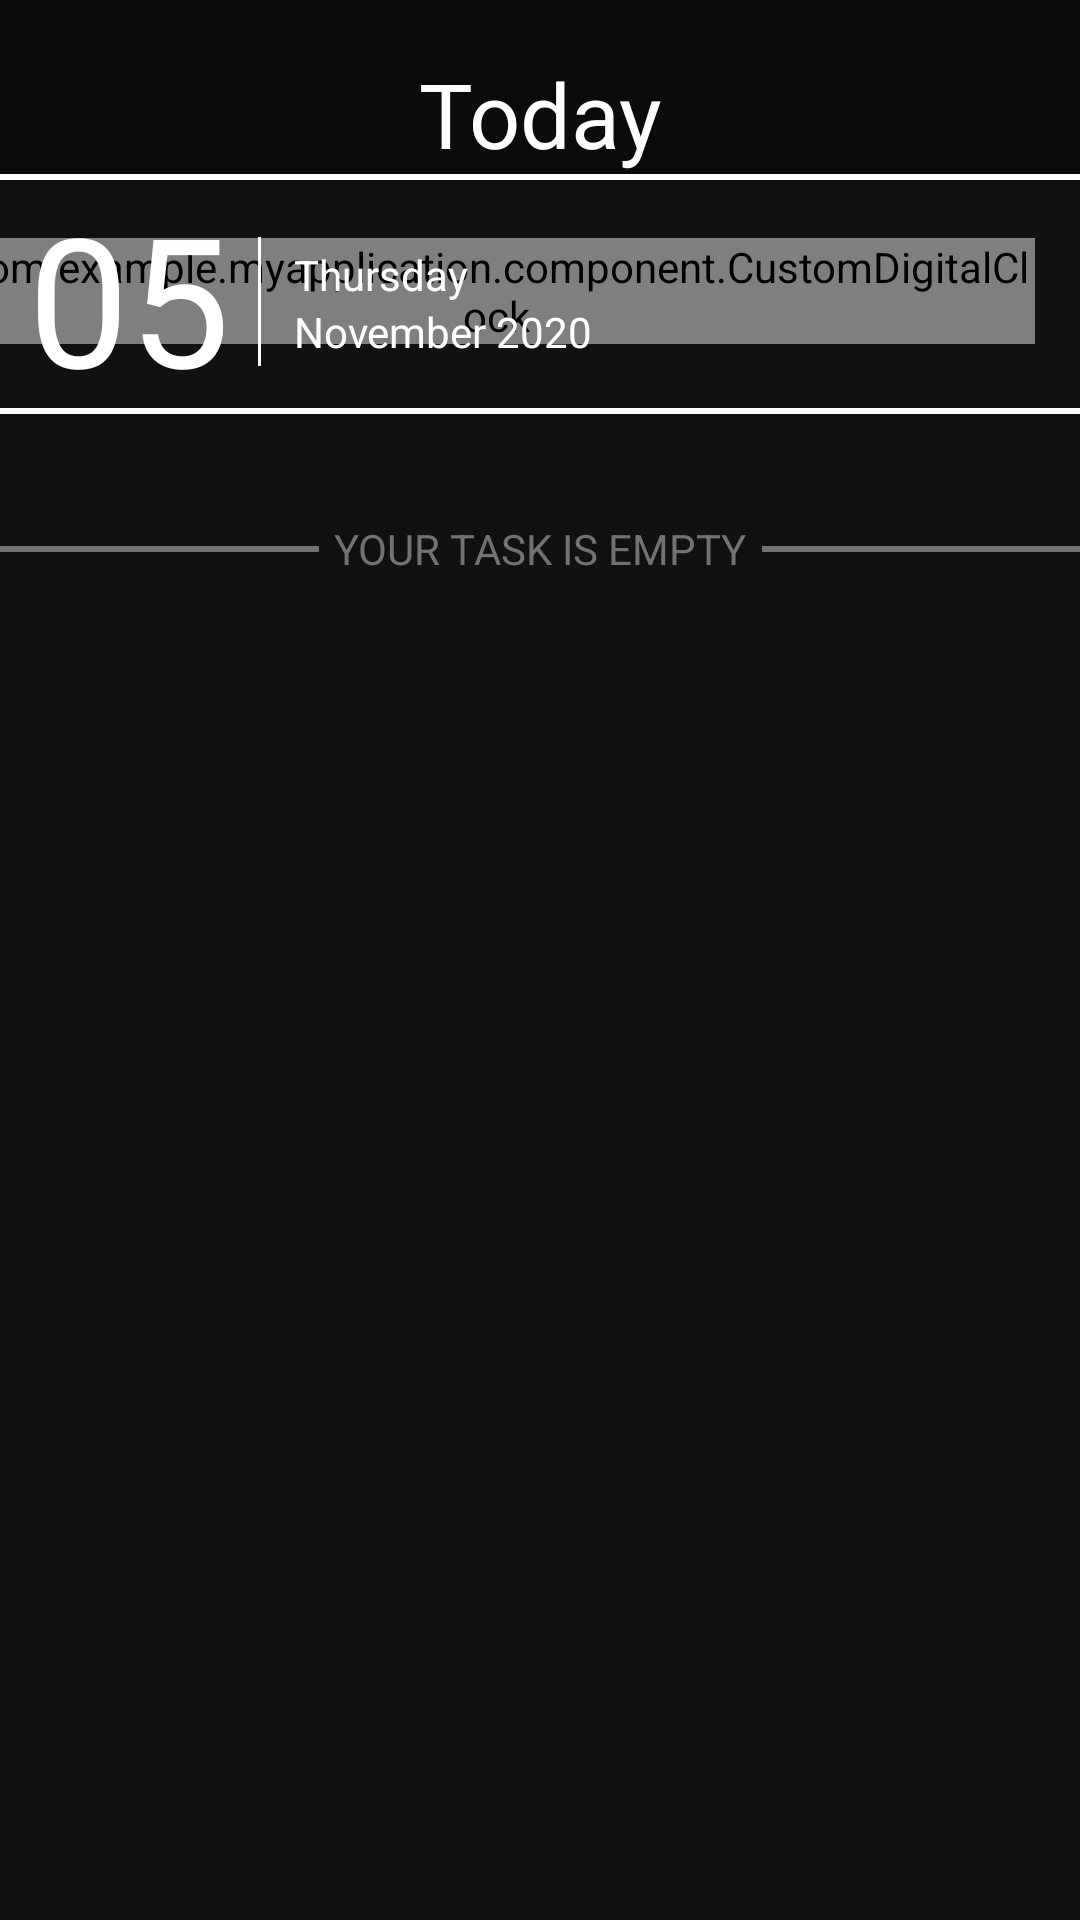

Android layout source for this screen:
<!-- AndroidManifest.xml: application theme Theme.MyApplication -->
<!-- res/layout/activity_today.xml -->
<?xml version="1.0" encoding="utf-8"?>
<LinearLayout xmlns:android="http://schemas.android.com/apk/res/android"
    xmlns:app="http://schemas.android.com/apk/res-auto"
    xmlns:tools="http://schemas.android.com/tools"
    android:id="@+id/ConstraintLayout"
    android:layout_width="match_parent"
    android:layout_height="match_parent"
    android:background="@color/mainDark"
    android:orientation="vertical"
    tools:context=".TodayActivity">

    <TextView
        android:id="@+id/doneBtnText"
        android:layout_width="match_parent"
        android:layout_height="@dimen/headTextHeight"
        android:background="@color/headDark"
        android:gravity="bottom|center_horizontal"
        android:text="Today"
        android:textColor="#FFFFFF"
        android:textSize="30sp" />

    <androidx.constraintlayout.widget.ConstraintLayout
        android:layout_width="match_parent"
        android:layout_height="@dimen/mainHeight">

        <com.example.myapplication.component.CustomDigitalClock
            android:id="@+id/digitalClock"
            android:layout_width="wrap_content"
            android:layout_height="wrap_content"
            android:layout_marginRight="15dp"
            android:textSize="40sp"
            android:textColor="@color/white"
            app:layout_constraintBottom_toTopOf="@+id/horLine2"
            app:layout_constraintEnd_toEndOf="parent"
            app:layout_constraintTop_toTopOf="parent" />

        <View
            android:id="@+id/horLine1"
            android:layout_width="match_parent"
            android:layout_height="2dp"
            android:background="#fff"
            app:layout_constraintStart_toStartOf="parent"
            app:layout_constraintTop_toTopOf="parent"
            tools:ignore="MissingConstraints" />

        <View
            android:id="@+id/horLine2"
            android:layout_width="match_parent"
            android:layout_height="2dp"
            android:layout_marginTop="16dp"
            android:background="#fff"
            app:layout_constraintStart_toStartOf="parent"
            app:layout_constraintTop_toBottomOf="@+id/monthText"
            tools:ignore="MissingConstraints" />

        <View
            android:id="@+id/verLine"
            android:layout_width="1dp"
            android:layout_height="43dp"
            android:layout_marginTop="21dp"
            android:background="#fff"
            app:layout_constraintStart_toEndOf="@+id/dateText"
            app:layout_constraintTop_toTopOf="parent" />

        <TextView
            android:id="@+id/monthText"
            android:layout_width="wrap_content"
            android:layout_height="wrap_content"
            android:text="November 2020"
            android:textColor="#fff"
            android:textSize="@dimen/dayTextSize"
            app:layout_constraintStart_toStartOf="@+id/dayText"
            app:layout_constraintTop_toBottomOf="@+id/dayText" />

        <TextView
            android:id="@+id/dateText"
            android:layout_width="86dp"
            android:layout_height="82dp"
            android:gravity="center"
            android:text="05"
            android:textColor="#fff"
            android:textSize="@dimen/dateTextSize"
            app:layout_constraintStart_toStartOf="parent"
            app:layout_constraintTop_toTopOf="parent" />

        <TextView
            android:id="@+id/dayText"
            android:layout_width="wrap_content"
            android:layout_height="wrap_content"
            android:layout_marginStart="12dp"
            android:layout_marginLeft="12dp"
            android:layout_marginTop="24dp"
            android:text="Thursday"
            android:textColor="#fff"
            android:textSize="@dimen/dayTextSize"
            app:layout_constraintStart_toStartOf="@+id/verLine"
            app:layout_constraintTop_toTopOf="@+id/dateText" />

        <ScrollView
            android:id="@+id/scrollView"
            android:layout_width="match_parent"
            android:layout_height="600dp"
            app:layout_constraintEnd_toEndOf="parent"
            app:layout_constraintStart_toStartOf="parent"
            app:layout_constraintTop_toBottomOf="@+id/horLine2">

            <LinearLayout
                android:id="@+id/listLayout"
                android:layout_width="match_parent"
                android:layout_height="wrap_content"
                android:gravity="center"
                android:orientation="vertical">

                <androidx.constraintlayout.widget.ConstraintLayout
                    android:id="@+id/emptyText"
                    android:layout_width="match_parent"
                    android:layout_height="wrap_content"
                    android:layout_marginTop="20dp"
                    android:background="@color/mainDark">

                    <View
                        android:id="@+id/view"
                        android:layout_width="@dimen/itemWidth"
                        android:layout_height="2dp"
                        android:background="@color/textGray"
                        app:layout_constraintBottom_toBottomOf="@+id/hintTextDate"
                        app:layout_constraintEnd_toEndOf="parent"
                        app:layout_constraintStart_toStartOf="parent"
                        app:layout_constraintTop_toTopOf="@+id/hintTextDate" />

                    <TextView
                        android:id="@+id/hintTextDate"
                        android:layout_width="wrap_content"
                        android:layout_height="@dimen/selectTabHeight"
                        android:background="@color/mainDark"
                        android:gravity="center"
                        android:paddingLeft="@dimen/hintSelectTextPadding"
                        android:paddingRight="@dimen/hintSelectTextPadding"
                        android:text="YOUR TASK IS EMPTY"
                        android:textColor="@color/textGray"
                        app:layout_constraintBottom_toBottomOf="parent"
                        app:layout_constraintEnd_toEndOf="parent"
                        app:layout_constraintStart_toStartOf="parent"
                        app:layout_constraintTop_toTopOf="parent" />

                </androidx.constraintlayout.widget.ConstraintLayout>
            </LinearLayout>

        </ScrollView>


    </androidx.constraintlayout.widget.ConstraintLayout>

    <TableLayout
        android:layout_width="match_parent"
        android:layout_height="@dimen/menuHeight"
        android:background="@color/headDark"
        android:paddingTop="10dp">

        <TableRow
            android:layout_width="match_parent"
            android:layout_height="match_parent"
            android:layout_weight="1">

            <ImageView
                android:id="@+id/todayBtnImg"
                android:layout_width="0dp"
                android:layout_height="match_parent"
                android:layout_weight="1"
                app:srcCompat="@drawable/calendar"
                app:tint="@color/blue"
                tools:ignore="VectorDrawableCompat" />

            <ImageView
                android:id="@+id/allBtnImg"
                android:layout_width="0dp"
                android:layout_height="match_parent"
                android:layout_weight="1"
                app:srcCompat="@drawable/list"
                tools:ignore="VectorDrawableCompat" />

            <ImageView
                android:id="@+id/newBtnImg"
                android:layout_width="0dp"
                android:layout_height="match_parent"
                android:layout_weight="1"
                app:srcCompat="@drawable/add"
                tools:ignore="VectorDrawableCompat" />

            <ImageView
                android:id="@+id/statBtnImg"
                android:layout_width="0dp"
                android:layout_height="match_parent"
                android:layout_weight="1"
                app:srcCompat="@drawable/stat"
                tools:ignore="VectorDrawableCompat" />

            <ImageView
                android:id="@+id/hisBtnImg"
                android:layout_width="0dp"
                android:layout_height="match_parent"
                android:layout_weight="1"
                app:srcCompat="@drawable/history"
                tools:ignore="VectorDrawableCompat" />
        </TableRow>

        <TableRow
            android:layout_width="match_parent"
            android:layout_height="match_parent"
            android:layout_weight="1">

            <TextView
                android:id="@+id/todayBtnText"
                android:layout_width="0dp"
                android:layout_height="wrap_content"
                android:layout_weight="1"
                android:gravity="center"
                android:text="Today"
                android:textColor="@color/blue"
                android:textSize="@dimen/menuTextSize" />

            <TextView
                android:id="@+id/allBtnText"
                android:layout_width="0dp"
                android:layout_height="wrap_content"
                android:layout_weight="1"
                android:gravity="center"
                android:text="All"
                android:textColor="#FFFFFF"
                android:textSize="@dimen/menuTextSize" />

            <TextView
                android:id="@+id/newBtnText"
                android:layout_width="0dp"
                android:layout_height="wrap_content"
                android:layout_weight="1"
                android:gravity="center"
                android:text="New"
                android:textColor="#FFFFFF"
                android:textSize="@dimen/menuTextSize" />

            <TextView
                android:id="@+id/statBtnText"
                android:layout_width="0dp"
                android:layout_height="wrap_content"
                android:layout_weight="1"
                android:gravity="center"
                android:text="Stat"
                android:textColor="#FFFFFF"
                android:textSize="@dimen/menuTextSize" />

            <TextView
                android:id="@+id/hisBtnText"
                android:layout_width="0dp"
                android:layout_height="wrap_content"
                android:layout_weight="1"
                android:gravity="center"
                android:text="History"
                android:textColor="#FFFFFF"
                android:textSize="@dimen/menuTextSize" />
        </TableRow>
    </TableLayout>

    <View
        android:id="@+id/bottomBack"
        android:layout_width="match_parent"
        android:layout_height="100dp"
        android:background="@color/purple_200" />

</LinearLayout>
<!-- resources referenced by this layout -->
<resources>
  <color name="blue">#0C5DFF</color>
  <color name="headDark">#0B0B0B</color>
  <color name="mainDark">#111111</color>
  <color name="purple_200">#FFBB86FC</color>
  <color name="textGray">#727272</color>
  <color name="white">#FFFFFFFF</color>
  <dimen name="dateTextSize">60sp</dimen>
  <dimen name="dayTextSize">14sp</dimen>
  <dimen name="headTextHeight">58dp</dimen>
  <dimen name="hintSelectTextPadding">5dp</dimen>
  <dimen name="itemWidth">400dp</dimen>
  <dimen name="mainHeight">660dp</dimen>
  <dimen name="menuHeight">75dp</dimen>
  <dimen name="menuTextSize">14sp</dimen>
  <dimen name="selectTabHeight">50dp</dimen>
  <!-- drawable calendar (drawable) -->
  <vector xmlns:android="http://schemas.android.com/apk/res/android"
      android:width="24dp"
      android:height="24dp"
      android:viewportWidth="24"
      android:viewportHeight="24"
      android:tint="@color/white">
    <path
        android:fillColor="@android:color/white"
        android:pathData="M16,12h-3c-0.55,0 -1,0.45 -1,1v3c0,0.55 0.45,1 1,1h3c0.55,0 1,-0.45 1,-1v-3c0,-0.55 -0.45,-1 -1,-1zM16,2v1L8,3L8,2c0,-0.55 -0.45,-1 -1,-1s-1,0.45 -1,1v1L5,3c-1.11,0 -1.99,0.9 -1.99,2L3,19c0,1.1 0.89,2 2,2h14c1.1,0 2,-0.9 2,-2L21,5c0,-1.1 -0.9,-2 -2,-2h-1L18,2c0,-0.55 -0.45,-1 -1,-1s-1,0.45 -1,1zM18,19L6,19c-0.55,0 -1,-0.45 -1,-1L5,8h14v10c0,0.55 -0.45,1 -1,1z"/>
  </vector>
  <!-- drawable list (drawable) -->
  <vector xmlns:android="http://schemas.android.com/apk/res/android"
      android:width="24dp"
      android:height="24dp"
      android:viewportWidth="24"
      android:viewportHeight="24"
      android:tint="@color/white">
    <path
        android:fillColor="@android:color/white"
        android:pathData="M19,13H5c-1.1,0 -2,0.9 -2,2v4c0,1.1 0.9,2 2,2h14c1.1,0 2,-0.9 2,-2v-4c0,-1.1 -0.9,-2 -2,-2zM7,19c-1.1,0 -2,-0.9 -2,-2s0.9,-2 2,-2 2,0.9 2,2 -0.9,2 -2,2zM19,3H5c-1.1,0 -2,0.9 -2,2v4c0,1.1 0.9,2 2,2h14c1.1,0 2,-0.9 2,-2V5c0,-1.1 -0.9,-2 -2,-2zM7,9c-1.1,0 -2,-0.9 -2,-2s0.9,-2 2,-2 2,0.9 2,2 -0.9,2 -2,2z"/>
  </vector>
  <!-- drawable stat (drawable) -->
  <vector xmlns:android="http://schemas.android.com/apk/res/android"
      android:width="24dp"
      android:height="24dp"
      android:viewportWidth="24"
      android:viewportHeight="24"
      android:tint="@color/white">
    <path
        android:fillColor="@android:color/white"
        android:pathData="M6.5,21H3c-0.55,0 -1,-0.45 -1,-1V10c0,-0.55 0.45,-1 1,-1h3.5c0.55,0 1,0.45 1,1v10C7.5,20.55 7.05,21 6.5,21zM13.75,3h-3.5c-0.55,0 -1,0.45 -1,1v16c0,0.55 0.45,1 1,1h3.5c0.55,0 1,-0.45 1,-1V4C14.75,3.45 14.3,3 13.75,3zM21,11h-3.5c-0.55,0 -1,0.45 -1,1v8c0,0.55 0.45,1 1,1H21c0.55,0 1,-0.45 1,-1v-8C22,11.45 21.55,11 21,11z"/>
  </vector>
  <style name="Theme.MyApplication" parent="Theme.MaterialComponents.DayNight.NoActionBar">
          
          <item name="colorPrimary">@color/mainGray</item>
          <item name="colorPrimaryVariant">@color/purple_700</item>
          <item name="colorOnPrimary">@color/white</item>
          
          <item name="colorSecondary">@color/blue</item>
          <item name="colorSecondaryVariant">@color/teal_700</item>
          <item name="colorOnSecondary">@color/black</item>
          
          <item name="android:statusBarColor" tools:targetApi="l">?attr/colorPrimaryVariant</item>
          
          <item name="android:windowAnimationStyle">@null</item>
  
      </style>
  <color name="mainGray">#262626</color>
  <color name="purple_700">#FF3700B3</color>
  <color name="teal_700">#FF018786</color>
  <color name="black">#FF000000</color>
</resources>
